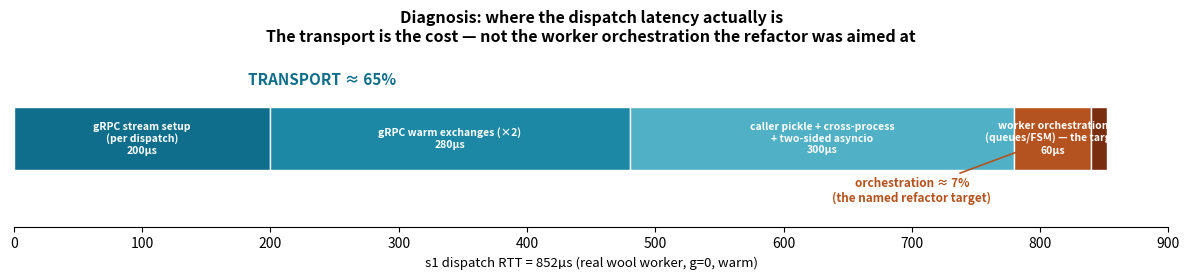

Source code (Python): (Note: this script raises an exception after producing the figure.)
"""Capstone: the s1 dispatch RTT decomposition — the diagnosis that reframed the
whole exploration. The worker orchestration (the named target) is ~7%; the
transport is the cost."""

import matplotlib

matplotlib.use("Agg")
import matplotlib.pyplot as plt  # noqa: E402

RESULTS = "benchmarks/results"

# (segment, µs, color, group)
SEG = [
    ("gRPC stream setup\n(per dispatch)", 200, "#0E6E8C"),
    ("gRPC warm exchanges (×2)", 280, "#1C88A6"),
    ("caller pickle + cross-process\n+ two-sided asyncio", 300, "#4FB0C6"),
    ("worker orchestration\n(queues/FSM) — the target", 60, "#B4531F"),
    ("proxy unpickle", 12, "#7A2E10"),
]


def main():
    fig, ax = plt.subplots(figsize=(12, 2.9))
    left = 0
    for label, v, c in SEG:
        ax.barh(0, v, left=left, color=c, edgecolor="white", height=0.5)
        if v >= 40:
            ax.text(
                left + v / 2,
                0,
                f"{label}\n{v}µs",
                ha="center",
                va="center",
                fontsize=7.5,
                color="white",
                fontweight="bold",
            )
        left += v
    ax.text(
        240,
        0.42,
        "TRANSPORT ≈ 65%",
        ha="center",
        fontsize=11,
        fontweight="bold",
        color="#0E6E8C",
    )
    ax.annotate(
        "orchestration ≈ 7%\n(the named refactor target)",
        xy=(810, 0),
        xytext=(700, -0.5),
        fontsize=8.5,
        color="#B4531F",
        fontweight="bold",
        ha="center",
        arrowprops=dict(arrowstyle="->", color="#B4531F", lw=1.2),
    )
    ax.set_xlim(0, 900)
    ax.set_ylim(-0.7, 0.7)
    ax.set_yticks([])
    ax.set_xlabel("s1 dispatch RTT = 852µs (real wool worker, g=0, warm)", fontsize=9.5)
    ax.set_title(
        "Diagnosis: where the dispatch latency actually is\n"
        "The transport is the cost — not the worker orchestration the refactor was aimed at",
        fontsize=11.5,
        fontweight="bold",
    )
    for s in ("top", "right", "left"):
        ax.spines[s].set_visible(False)
    fig.tight_layout()
    out = f"{RESULTS}/rtt_decomposition.png"
    fig.savefig(out, dpi=140)
    print(f"wrote {out}")


if __name__ == "__main__":
    main()
